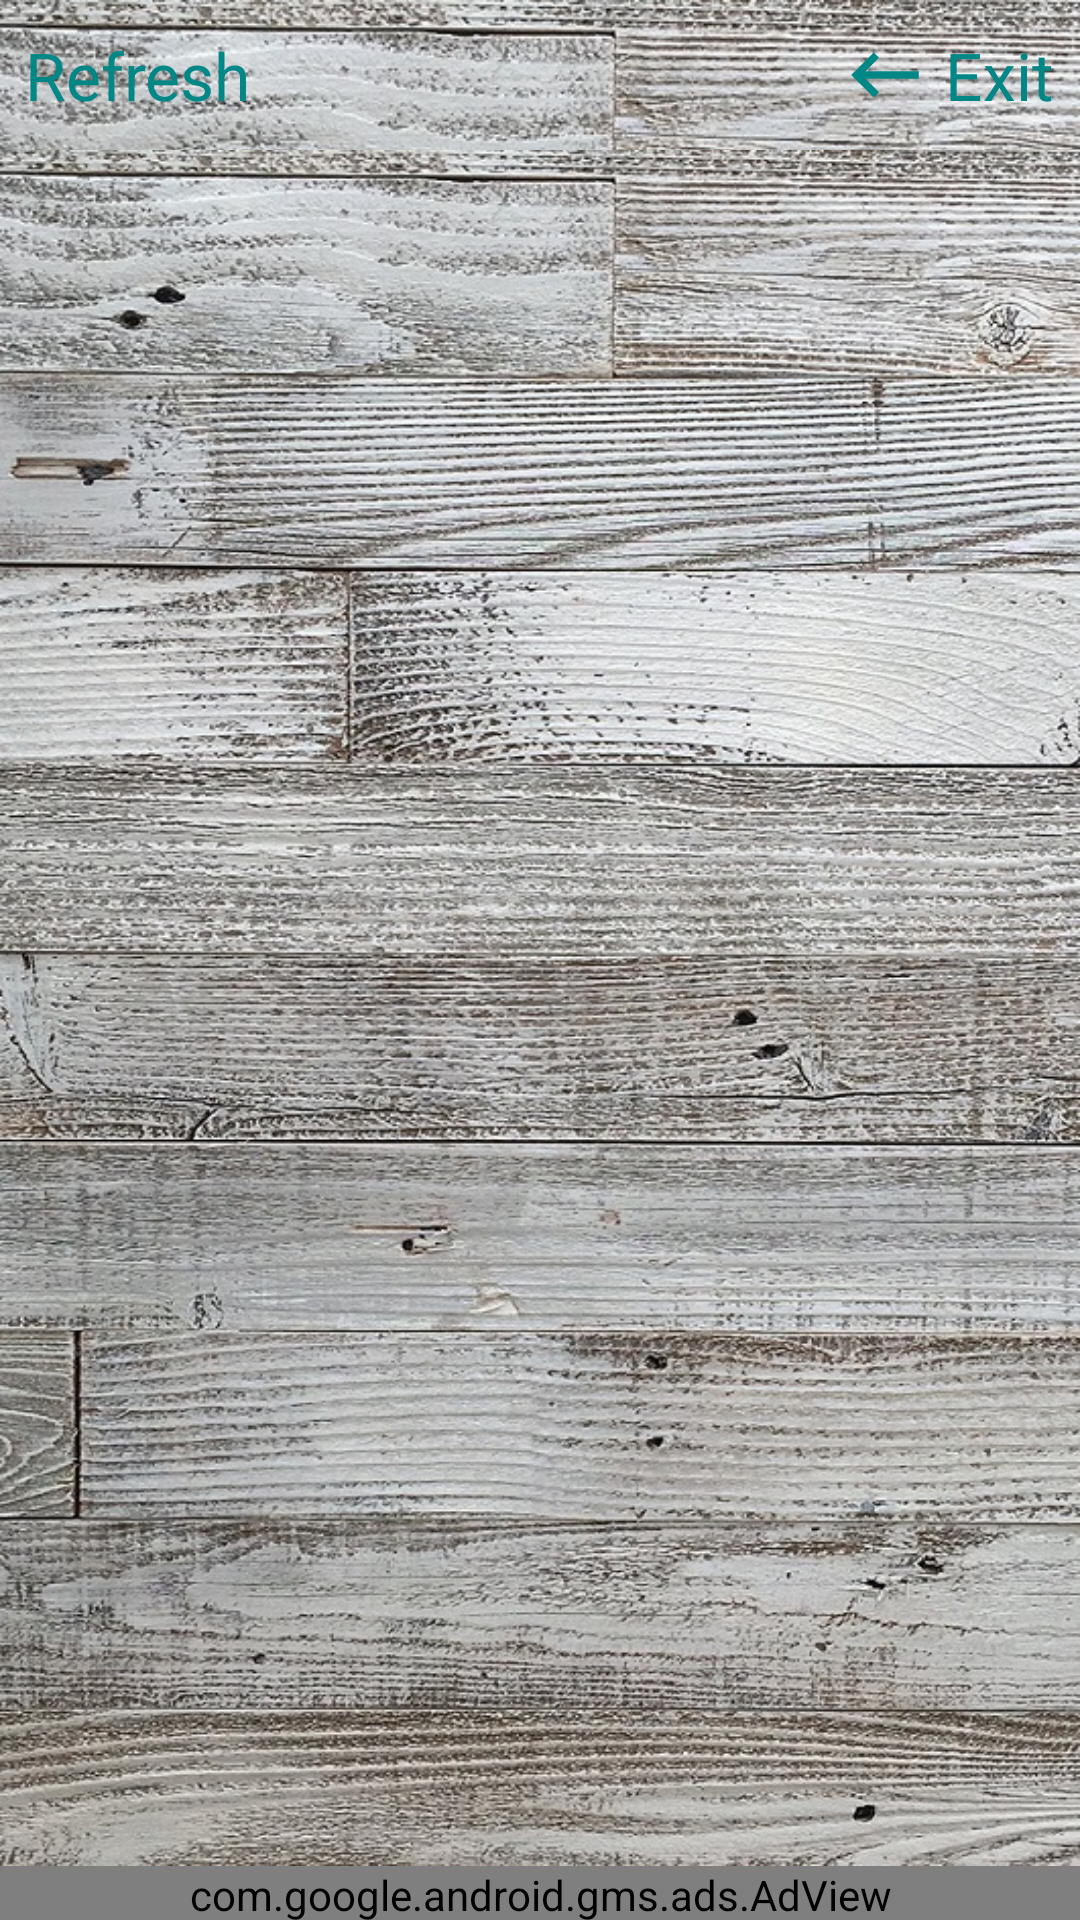

Layout XML and referenced resources for this Android screen:
<!-- AndroidManifest.xml: application theme Theme.Domino -->
<!-- res/layout/activity_main_area.xml -->
<?xml version="1.0" encoding="utf-8"?>
<LinearLayout xmlns:android="http://schemas.android.com/apk/res/android"
    xmlns:app="http://schemas.android.com/apk/res-auto"
    xmlns:tools="http://schemas.android.com/tools"
    android:id="@+id/MainLayoutPyramid"
    android:layout_width="match_parent"
    android:layout_height="match_parent"
    android:background="@drawable/background"
    android:gravity="center"
    android:orientation="vertical">

    <LinearLayout
        android:id="@+id/areaMid"
        android:layout_width="match_parent"
        android:layout_height="wrap_content"
        android:layout_weight="90"
        android:gravity="center"
        android:orientation="vertical">

        <LinearLayout
            android:id="@+id/areaTop"
            android:layout_width="match_parent"
            android:layout_height="wrap_content"
            android:gravity="center"
            android:orientation="horizontal">

            <LinearLayout
                android:id="@+id/areaTopRight"
                android:layout_width="match_parent"
                android:layout_height="wrap_content"
                android:layout_weight="1"
                android:gravity="start"
                android:orientation="horizontal">

                <com.google.android.material.button.MaterialButton
                    android:id="@+id/btnAreaRefresh"
                    style="?attr/borderlessButtonStyle"
                    android:layout_width="wrap_content"
                    android:layout_height="wrap_content"
                    android:onClick="onAboutBackClick"
                    android:text="@string/refresh"
                    android:textAppearance="@style/TextAppearance.AppCompat.Large"
                    android:textColor="@color/teal_700"
                    app:icon="@drawable/ic_baseline_refresh_24"
                    app:iconSize="30dp"
                    app:iconTint="@color/teal_700" />
            </LinearLayout>

            <LinearLayout
                android:id="@+id/areaTopLeft"
                android:layout_width="match_parent"
                android:layout_height="wrap_content"
                android:layout_weight="1"
                android:gravity="end"
                android:orientation="horizontal">

                <com.google.android.material.button.MaterialButton
                    android:id="@+id/btnAreaExit"
                    style="?attr/borderlessButtonStyle"
                    android:layout_width="wrap_content"
                    android:layout_height="wrap_content"
                    android:onClick="onBackClick"
                    android:text="@string/exit"
                    android:textAppearance="@style/TextAppearance.AppCompat.Large"
                    android:textColor="@color/teal_700"
                    app:icon="@drawable/ic_back_space_24"
                    app:iconSize="30dp"
                    app:iconTint="@color/teal_700" />
            </LinearLayout>

        </LinearLayout>

        <FrameLayout
            android:id="@+id/container"
            android:layout_width="match_parent"
            android:layout_height="match_parent"
            android:background="@drawable/background"
            android:contentDescription="@string/app_name"
            android:gravity="center"
            tools:context=".MainActivity" >

        </FrameLayout>

    </LinearLayout>

    <LinearLayout
        android:id="@+id/areaBot"
        android:layout_width="match_parent"
        android:layout_height="wrap_content"
        android:layout_weight="5"
        android:gravity="center"
        android:orientation="horizontal">

        <com.google.android.gms.ads.AdView
            android:id="@+id/adView"
            android:layout_width="match_parent"
            android:layout_height="match_parent"
            android:layout_alignParentBottom="true"
            android:layout_centerHorizontal="true"
            app:adSize="BANNER"
            app:adUnitId="ca-app-pub-5025438987556699/3565623496">
            
        </com.google.android.gms.ads.AdView>

    </LinearLayout>

</LinearLayout>
<!-- resources referenced by this layout -->
<resources>
  <color name="teal_700">#FF018786</color>
  <!-- drawable background: jpg bitmap (drawable, 337353 bytes) -->
  <!-- drawable ic_back_space_24 (drawable) -->
  <vector android:height="24dp" android:tint="#80FFFFFF"
      android:viewportHeight="24" android:viewportWidth="24"
      android:width="24dp" xmlns:android="http://schemas.android.com/apk/res/android">
      <path android:fillColor="@color/white" android:pathData="M21,11H6.83l3.58,-3.59L9,6l-6,6 6,6 1.41,-1.41L6.83,13H21z"/>
  </vector>
  <string name="app_name">Domino</string>
  <string name="exit">Exit</string>
  <string name="refresh">Refresh</string>
  <style name="Theme.Domino" parent="Theme.MaterialComponents.DayNight.DarkActionBar">
          
          <item name="colorPrimary">@color/white</item>
          <item name="colorPrimaryVariant">@color/purple_700</item>
          <item name="colorOnPrimary">@color/white</item>
          
          <item name="colorSecondary">@color/teal_200</item>
          <item name="colorSecondaryVariant">@color/teal_700</item>
          <item name="colorOnSecondary">@color/black</item>
          
          <item name="android:statusBarColor" tools:targetApi="l">?attr/colorPrimaryVariant</item>
          
          <item name="windowActionBar">false</item>
          <item name="windowNoTitle">true</item>
          <item name="android:windowFullscreen">true</item>
      </style>
  <color name="white">#FFFFFFFF</color>
  <color name="purple_700">#FF3700B3</color>
  <color name="teal_200">#FF03DAC5</color>
  <color name="black">#FF000000</color>
</resources>
